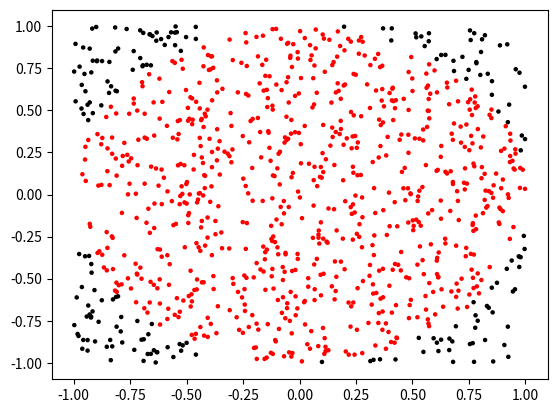

Write Python code to recreate this figure.
import random 
import math
import matplotlib.pyplot as plt

def estimate_pi(intervall):
    n_c = 0
    n = 0
    colour = []
    random_x = []
    random_y = []
    for i in range(intervall):
        random_x.append(random.uniform(-1,1))
        random_y.append(random.uniform(-1,1))
        if random_x[i]**2 + random_y[i]**2 <=1:
            n_c +=1
            colour.append('red')
        else:
            colour.append('black') 
        n += 1
    estimation_pi = (4*n_c)/n
    plt.scatter(random_x,random_y,s=5, c=colour)
    plt.show()
    print(f'n_c: ', n_c)
    return estimation_pi

def main():
    estimation = estimate_pi(1000)
    pi = math.pi
    print(f'estimation of pi: ', estimation)
    print(f'pi: ', pi)

if __name__ == '__main__':
	main()